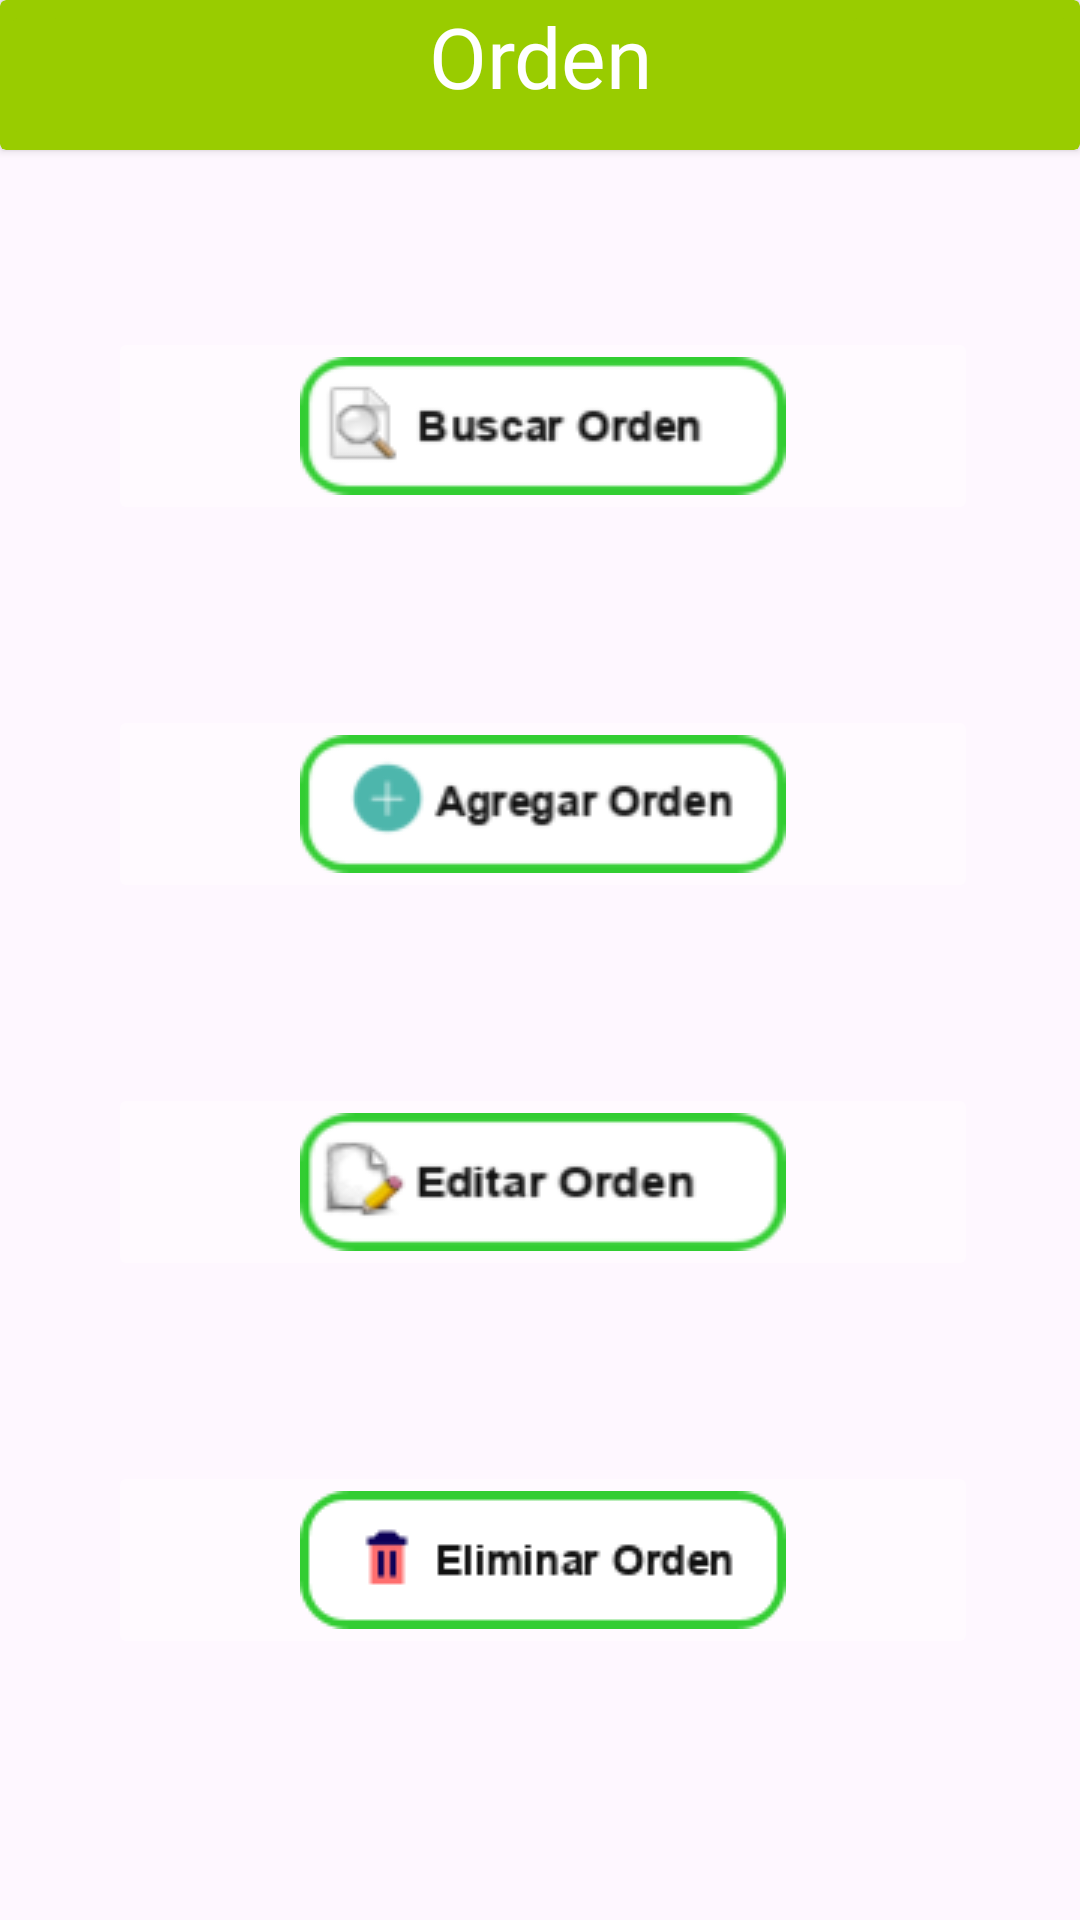

Layout XML and referenced resources for this Android screen:
<!-- AndroidManifest.xml: application theme Theme.Ciisa2022Appventario -->
<!-- res/layout/activity_menu_orden.xml -->
<?xml version="1.0" encoding="utf-8"?>
<androidx.constraintlayout.widget.ConstraintLayout xmlns:android="http://schemas.android.com/apk/res/android"
    xmlns:app="http://schemas.android.com/apk/res-auto"
    xmlns:tools="http://schemas.android.com/tools"
    android:layout_width="match_parent"
    android:layout_height="match_parent"
    tools:context=".menu_orden">

    <androidx.constraintlayout.widget.Guideline
        android:id="@+id/guideline2"
        android:layout_width="wrap_content"
        android:layout_height="wrap_content"
        android:orientation="horizontal"
        app:layout_constraintGuide_percent="0.10" />

    <androidx.constraintlayout.widget.Guideline
        android:id="@+id/guideline6"
        android:layout_width="wrap_content"
        android:layout_height="wrap_content"
        android:orientation="vertical"
        app:layout_constraintGuide_percent="0.10" />

    <androidx.constraintlayout.widget.Guideline
        android:id="@+id/guideline7"
        android:layout_width="wrap_content"
        android:layout_height="wrap_content"
        android:orientation="horizontal"
        app:layout_constraintGuide_percent="0.9056088" />

    <androidx.constraintlayout.widget.Guideline
        android:id="@+id/guideline8"
        android:layout_width="wrap_content"
        android:layout_height="wrap_content"
        android:orientation="vertical"
        app:layout_constraintGuide_percent="0.9056088" />

    <androidx.cardview.widget.CardView
        android:id="@+id/cardView"
        android:layout_width="0dp"
        android:layout_height="50dp"
        app:cardBackgroundColor="@android:color/holo_green_light"
        app:layout_constraintEnd_toEndOf="parent"
        app:layout_constraintStart_toStartOf="parent"
        app:layout_constraintTop_toTopOf="parent">

        <TextView
            android:id="@+id/textView3"
            android:layout_width="match_parent"
            android:layout_height="match_parent"
            android:fontFamily="@font/comic_neue_bold"
            android:text="Orden"
            android:textAlignment="center"
            android:textColor="@color/white"
            android:textSize="28sp" />

        <ImageButton
            android:id="@+id/btn_menupuntos"
            android:layout_width="80dp"
            android:layout_height="58dp"
            android:layout_gravity="right"
            android:backgroundTint="@android:color/holo_green_light"
            android:scaleType="fitCenter"
            app:srcCompat="@drawable/ic_baseline_more_vert_24" />

        <ImageButton
            android:id="@+id/btn_backmenu"
            android:layout_width="wrap_content"
            android:layout_height="match_parent"
            android:backgroundTint="@android:color/holo_green_light"
            app:srcCompat="@drawable/ic_baseline_keyboard_arrow_left_24" />

    </androidx.cardview.widget.CardView>

    <ImageButton
        android:id="@+id/btn_buscarorden"
        android:layout_width="0dp"
        android:layout_height="wrap_content"
        android:layout_marginTop="45dp"
        android:backgroundTint="@color/material_on_primary_disabled"
        app:layout_constraintEnd_toStartOf="@+id/guideline8"
        app:layout_constraintHorizontal_bias="0.486"
        app:layout_constraintStart_toStartOf="@+id/guideline6"
        app:layout_constraintTop_toTopOf="@+id/guideline2"
        app:srcCompat="@drawable/buscarordenbutton" />

    <ImageButton
        android:id="@+id/btn_agregarorden"
        android:layout_width="0dp"
        android:layout_height="wrap_content"
        android:layout_marginTop="60dp"
        android:backgroundTint="@color/material_on_primary_disabled"
        app:layout_constraintEnd_toStartOf="@+id/guideline8"
        app:layout_constraintStart_toStartOf="@+id/guideline6"
        app:layout_constraintTop_toBottomOf="@+id/btn_buscarorden"
        app:srcCompat="@drawable/agregarordenbutton" />

    <ImageButton
        android:id="@+id/btn_editarorden"
        android:layout_width="0dp"
        android:layout_height="wrap_content"
        android:layout_marginTop="60dp"
        android:backgroundTint="@color/material_on_primary_disabled"
        app:layout_constraintEnd_toStartOf="@+id/guideline8"
        app:layout_constraintHorizontal_bias="0.438"
        app:layout_constraintStart_toStartOf="@+id/guideline6"
        app:layout_constraintTop_toBottomOf="@+id/btn_agregarorden"
        app:srcCompat="@drawable/editarordenbutton" />

    <ImageButton
        android:id="@+id/btn_eliminarorden"
        android:layout_width="0dp"
        android:layout_height="wrap_content"
        android:layout_marginTop="60dp"
        android:backgroundTint="@color/material_on_primary_disabled"
        app:layout_constraintEnd_toStartOf="@+id/guideline8"
        app:layout_constraintStart_toStartOf="@+id/guideline6"
        app:layout_constraintTop_toBottomOf="@+id/btn_editarorden"
        app:srcCompat="@drawable/eliminarordenbutton" />



</androidx.constraintlayout.widget.ConstraintLayout>
<!-- resources referenced by this layout -->
<resources>
  <!-- drawable agregarordenbutton: png bitmap (drawable, 5403 bytes) -->
  <!-- drawable buscarordenbutton: png bitmap (drawable, 5047 bytes) -->
  <!-- drawable editarordenbutton: png bitmap (drawable, 5356 bytes) -->
  <!-- drawable eliminarordenbutton: png bitmap (drawable, 2529 bytes) -->
  <style name="Theme.Ciisa2022Appventario" parent="Base.Theme.Ciisa2022Appventario" />
  <style name="Base.Theme.Ciisa2022Appventario" parent="Theme.Material3.DayNight.NoActionBar">
  
          <item name="colorOnBackground">@color/black</item>
          <item name="colorOnPrimary">@color/white</item>
          <item name="textBackground">@color/black</item>
  
      </style>
  <!-- not gathered from this repository: default colours our renderer supplied (Android Studio template values) -->
  <color name="black">#FF000000</color>
  <color name="white">#FFFFFFFF</color>
</resources>
